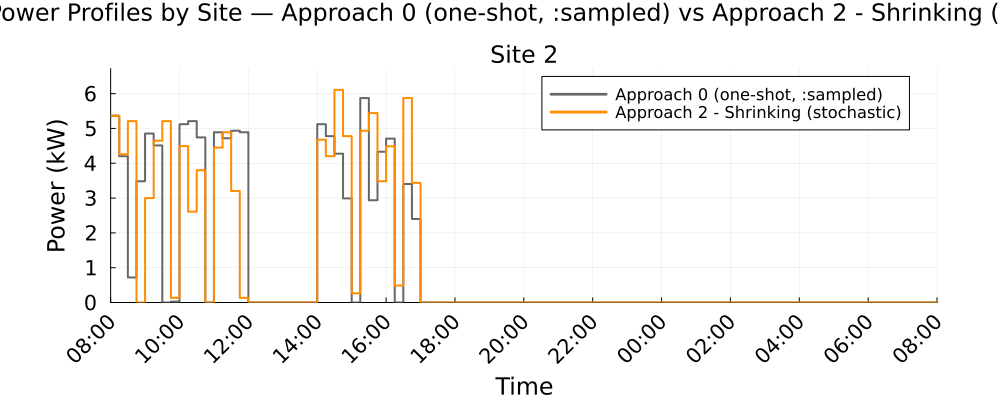

The data file committed next to this chart (first rows):
Time_Period, Clock, Site_2_A0_kW, Site_2_A2S_kW
1, 08:00, 5.366, 5.366
2, 08:15, 4.203, 4.258
3, 08:30, 0.7188, 5.21
4, 08:45, 3.483, 0.0
5, 09:00, 4.854, 3
6, 09:15, 4.512, 4.648
7, 09:30, 0.0, 5.21
8, 09:45, 0.0264, 0.1325
9, 10:00, 5.123, 4.492
10, 10:15, 5.21, 2.61
11, 10:30, 4.742, 3.799
12, 10:45, 0.0, 0.0
13, 11:00, 4.891, 4.45
14, 11:15, 4.718, 4.891
15, 11:30, 4.935, 3.203
16, 11:45, 4.891, 0.1325
17, 12:00, 0.0, 0.0
18, 12:15, 0.0, 0.0
19, 12:30, 0.0, 0.0
20, 12:45, 0.0, 0.0
21, 13:00, 0.0, 0.0
22, 13:15, 0.0, 0.0
23, 13:30, 0.0, 0.0
24, 13:45, 0.0, 0.0
25, 14:00, 5.123, 4.677
26, 14:15, 4.78, 4.203
27, 14:30, 4.277, 6.108
28, 14:45, 2.99, 4.78
29, 15:00, 0.0, 0.2629
30, 15:15, 5.873, 4.935
31, 15:30, 2.937, 5.441
32, 15:45, 4.332, 3.483
33, 16:00, 4.709, 4.486
34, 16:15, 0.0, 0.4879
35, 16:30, 3.403, 5.873
36, 16:45, 2.402, 3.436
37, 17:00, 0.0, 0.0
38, 17:15, 0.0, 0.0
39, 17:30, 0.0, 0.0
40, 17:45, 0.0, 0.0
41, 18:00, 0.0, 0.0
42, 18:15, 0.0, 0.0
43, 18:30, 0.0, 0.0
44, 18:45, 0.0, 0.0
45, 19:00, 0.0, 0.0
46, 19:15, 0.0, 0.0
47, 19:30, 0.0, 0.0
48, 19:45, 0.0, 0.0
49, 20:00, 0.0, 0.0
50, 20:15, 0.0, 0.0
51, 20:30, 0.0, 0.0
52, 20:45, 0.0, 0.0
53, 21:00, 0.0, 0.0
54, 21:15, 0.0, 0.0
55, 21:30, 0.0, 0.0
56, 21:45, 0.0, 0.0
57, 22:00, 0.0, 0.0
58, 22:15, 0.0, 0.0
59, 22:30, 0.0, 0.0
60, 22:45, 0.0, 0.0
... 36 more rows
